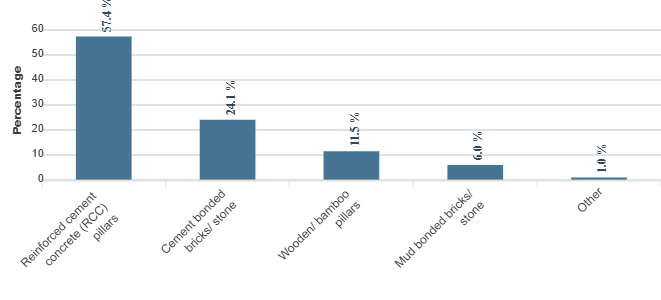

Values plotted in this chart, from the file beside it:
category, series-0
Reinforced cement concrete (RCC) pillars, 57.4
Cement bonded bricks/  stone, 24.1
Wooden/ bamboo pillars, 11.5
Mud bonded bricks/ stone, 6
Other, 1
